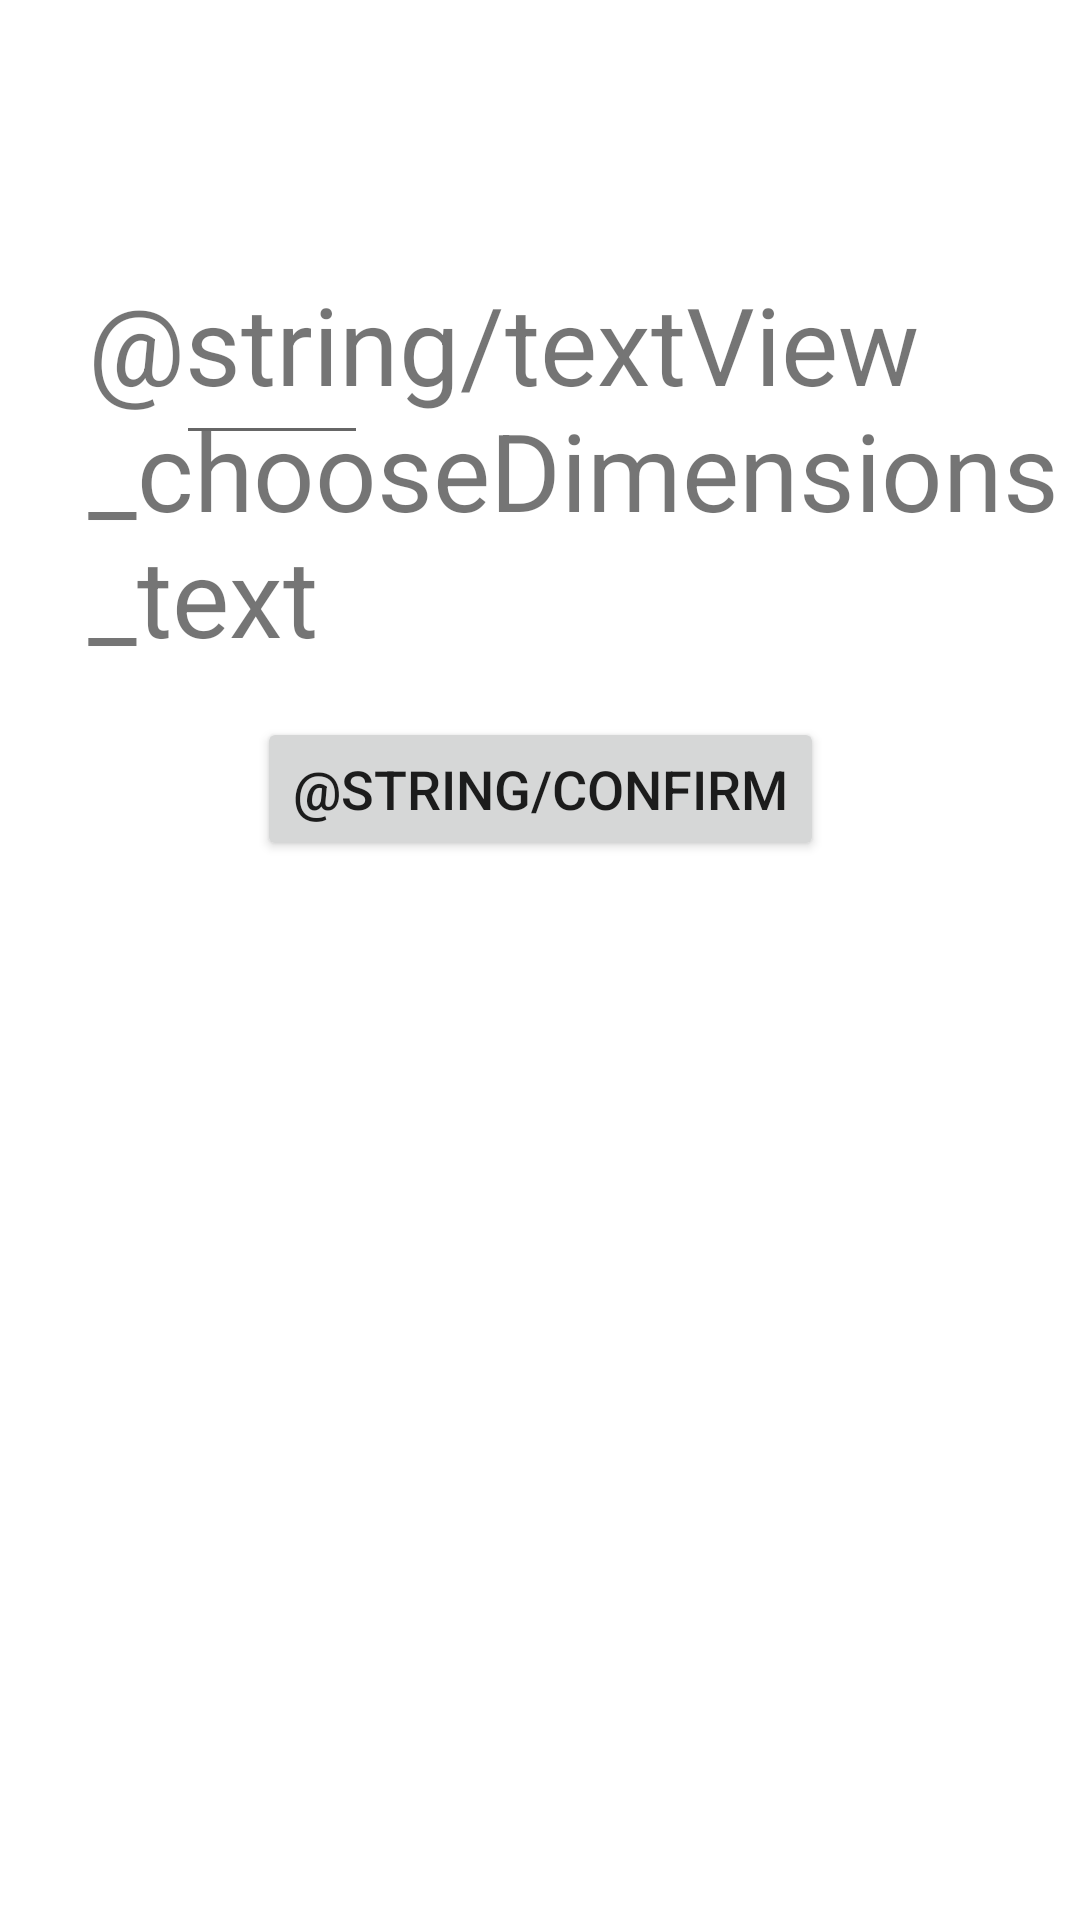

This screen was rendered from an Android layout file. Write that file and the resources it references.
<!-- AndroidManifest.xml: application theme Theme.Shikaku -->
<!-- res/layout/activity_choose_dimensions.xml -->
<?xml version="1.0" encoding="utf-8"?>
<androidx.constraintlayout.widget.ConstraintLayout xmlns:android="http://schemas.android.com/apk/res/android"
	xmlns:app="http://schemas.android.com/apk/res-auto"
	xmlns:tools="http://schemas.android.com/tools"
	android:layout_width="match_parent"
	android:layout_height="match_parent"
	tools:context=".activities.ChooseDimensionsActivity">

	<EditText
		android:id="@+id/editNumber_dimX"
		android:layout_width="@dimen/chooseDimensions_editNumber_layoutWidth"
		android:layout_height="@dimen/chooseDimensions_editNumber_layoutHeight"
		android:ems="10"
		android:importantForAutofill="no"
		android:inputType="number"
		android:textSize="@dimen/chooseDimensions_editNumber_textSize"
		app:layout_constraintBottom_toBottomOf="parent"
		app:layout_constraintEnd_toEndOf="parent"
		app:layout_constraintHorizontal_bias="0.198"
		app:layout_constraintStart_toStartOf="parent"
		app:layout_constraintTop_toTopOf="parent"
		app:layout_constraintVertical_bias="0.152"
		tools:ignore="LabelFor" />

	<TextView
		android:id="@+id/textView_chooseDimensions"
		android:layout_width="wrap_content"
		android:layout_height="wrap_content"
		android:text="@string/textView_chooseDimensions_text"
		android:textSize="36sp"
		app:layout_constraintBottom_toBottomOf="parent"
		app:layout_constraintEnd_toEndOf="parent"
		app:layout_constraintEnd_toStartOf="@+id/editNumber_dimY"
		app:layout_constraintHorizontal_bias="0.5"
		app:layout_constraintStart_toEndOf="@+id/editNumber_dimX"
		app:layout_constraintTop_toTopOf="parent"
		app:layout_constraintVertical_bias="0.178" />

	<EditText
		android:id="@+id/editNumber_dimY"
		android:layout_width="@dimen/chooseDimensions_editNumber_layoutWidth"
		android:layout_height="@dimen/chooseDimensions_editNumber_layoutHeight"
		android:ems="10"
		android:importantForAutofill="no"
		android:inputType="number"
		android:textSize="@dimen/chooseDimensions_editNumber_textSize"
		app:layout_constraintBottom_toBottomOf="@+id/editNumber_dimX"
		app:layout_constraintEnd_toEndOf="parent"
		app:layout_constraintHorizontal_bias="0.165"
		app:layout_constraintStart_toEndOf="@+id/textView_chooseDimensions"
		app:layout_constraintTop_toTopOf="@+id/editNumber_dimX"
		app:layout_constraintVertical_bias="0.0"
		tools:ignore="LabelFor" />

	<Button
		android:id="@+id/button_chooseDimensions_confirm"
		android:layout_width="wrap_content"
		android:layout_height="wrap_content"
		android:onClick="onButtonConfirm"
		android:text="@string/confirm"
		android:textSize="@dimen/buttons_confirm_textSize"
		app:layout_constraintBottom_toBottomOf="parent"
		app:layout_constraintEnd_toEndOf="parent"
		app:layout_constraintHorizontal_bias="0.5"
		app:layout_constraintStart_toStartOf="parent"
		app:layout_constraintTop_toBottomOf="@+id/textView_chooseDimensions"
		app:layout_constraintVertical_bias="0.044" />

</androidx.constraintlayout.widget.ConstraintLayout>
<!-- resources referenced by this layout -->
<resources>
  <dimen name="buttons_confirm_textSize">18sp</dimen>
  <dimen name="chooseDimensions_editNumber_layoutHeight">64dp</dimen>
  <dimen name="chooseDimensions_editNumber_layoutWidth">64dp</dimen>
  <dimen name="chooseDimensions_editNumber_textSize">30sp</dimen>
  <style name="Theme.Shikaku" parent="Theme.MaterialComponents.DayNight.DarkActionBar">
  
  		<item name="colorPrimary">@color/white_orange</item>
  		<item name="colorPrimaryVariant">@color/red_mild_dark</item>
  		<item name="colorOnPrimary">@color/red_mild_light</item>
  
  		<item name="colorSecondary">@color/orange_light</item>
  		<item name="colorSecondaryVariant">@color/orange_dark</item>
  		<item name="colorOnSecondary">@color/black</item>
  
  		<item name="actionBarStyle">@style/Theme.Shikaku.ActionBar.Widget</item>
  		<item name="actionBarTheme">@style/Theme.Shikaku.ActionBar.Overlay</item>
  		<item name="actionBarPopupTheme">@style/Theme.Shikaku.ActionBar.Popup</item>
  		<item name="android:statusBarColor" tools:targetApi="l">?attr/colorPrimaryVariant</item>
  
  	</style>
  <color name="orange_light">#ffeb7b26</color>
  <color name="orange_dark">#ffb07207</color>
  <color name="black">#ff000000</color>
  <style name="Theme.Shikaku.ActionBar.Widget" parent="Widget.AppCompat.ActionBar.Solid">
  	</style>
  <style name="Theme.Shikaku.ActionBar.Overlay" parent="ThemeOverlay.AppCompat.Dark.ActionBar">
  
  		<item name="actionMenuTextColor">?android:textColorPrimary</item>
  		<item name="colorControlNormal">?android:textColorPrimary</item>
  		<item name="android:textColorPrimary">@color/red_mild_light</item>
  		<item name="android:textColorSecondary">?android:textColorPrimary</item>
  
  	</style>
  <style name="Theme.Shikaku.ActionBar.Popup" parent="ThemeOverlay.AppCompat.Dark">
  	</style>
</resources>
